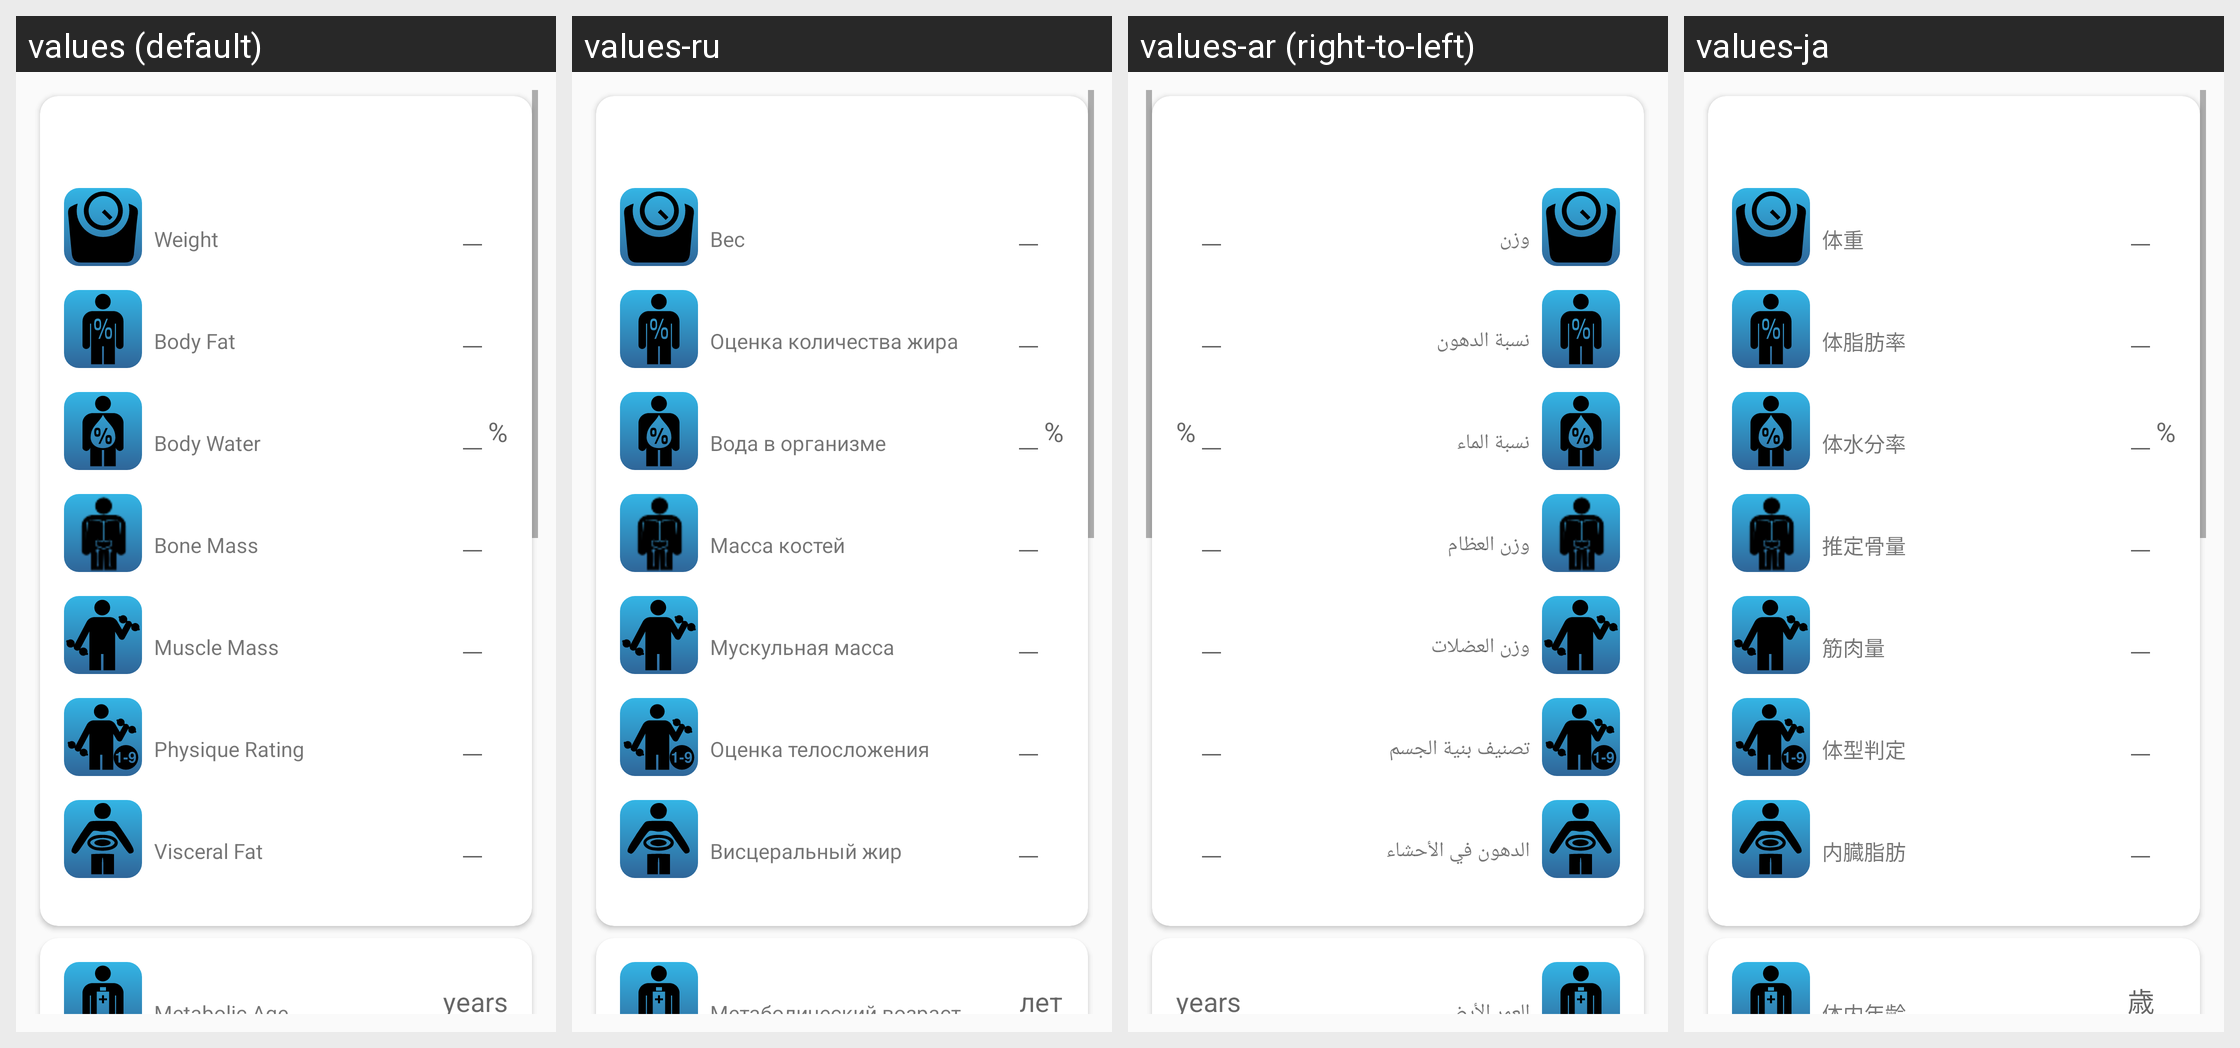

The Android screen above is rendered under several locales of the same app. Produce the string resources it draws, with the default and per-locale values.
Android screen res/layout/fragment_edit_weight.xml rendered under 4 locales, left to right: values (default), values-ru, values-ar (right-to-left), values-ja. Device: Nexus 5 (rendered at 1080×1920; each locale shown at half size, 540×960, under a caption strip naming it); theme AppTheme.
Other locales in the repository, not shown: values-ca, values-cs, values-de, values-el, values-es, values-fr, values-gl, values-hu, values-it, values-iw, values-nb, values-nl, values-pl, values-pt-rPT, values-sv, values-tr, values-uk, values-zh.
Strings drawn on this screen, with the default value and each locale's value (text and hints the layout hard-codes, and strings that could not be matched under every locale, appear in the picture but are not listed):

weight_fragment_icon_desc_weight
  values: Weight
  values-ru: Вес
  values-ar: وزن
  values-ja: 体重

weight_fragment_icon_desc_percentFat
  values: Body Fat
  values-ru: Оценка количества жира
  values-ar: نسبة الدهون
  values-ja: 体脂肪率

weight_fragment_icon_desc_percentHydration
  values: Body Water
  values-ru: Вода в организме
  values-ar: نسبة الماء
  values-ja: 体水分率

weight_edit_fragment_percent_tag
  values: %
  values-ru: %
  values-ar: %
  values-ja: %

weight_fragment_icon_desc_boneMass
  values: Bone Mass
  values-ru: Масса костей
  values-ar: وزن العظام
  values-ja: 推定骨量

weight_fragment_icon_desc_muscleMass
  values: Muscle Mass
  values-ru: Мускульная масса
  values-ar: وزن العضلات
  values-ja: 筋肉量

weight_fragment_icon_desc_physiqueRating
  values: Physique Rating
  values-ru: Оценка телосложения
  values-ar: تصنيف بنية الجسم
  values-ja: 体型判定

weight_fragment_icon_desc_visceralFat
  values: Visceral Fat
  values-ru: Висцеральный жир
  values-ar: الدهون في الأحشاء
  values-ja: 内臓脂肪

weight_fragment_icon_desc_metabolicAge
  values: Metabolic Age
  values-ru: Метаболический возраст
  values-ar: العمر الأيضي
  values-ja: 体内年齢

weight_edit_fragment_years_tag
  values: years
  values-ru: лет
  values-ar: years
  values-ja: 歳
